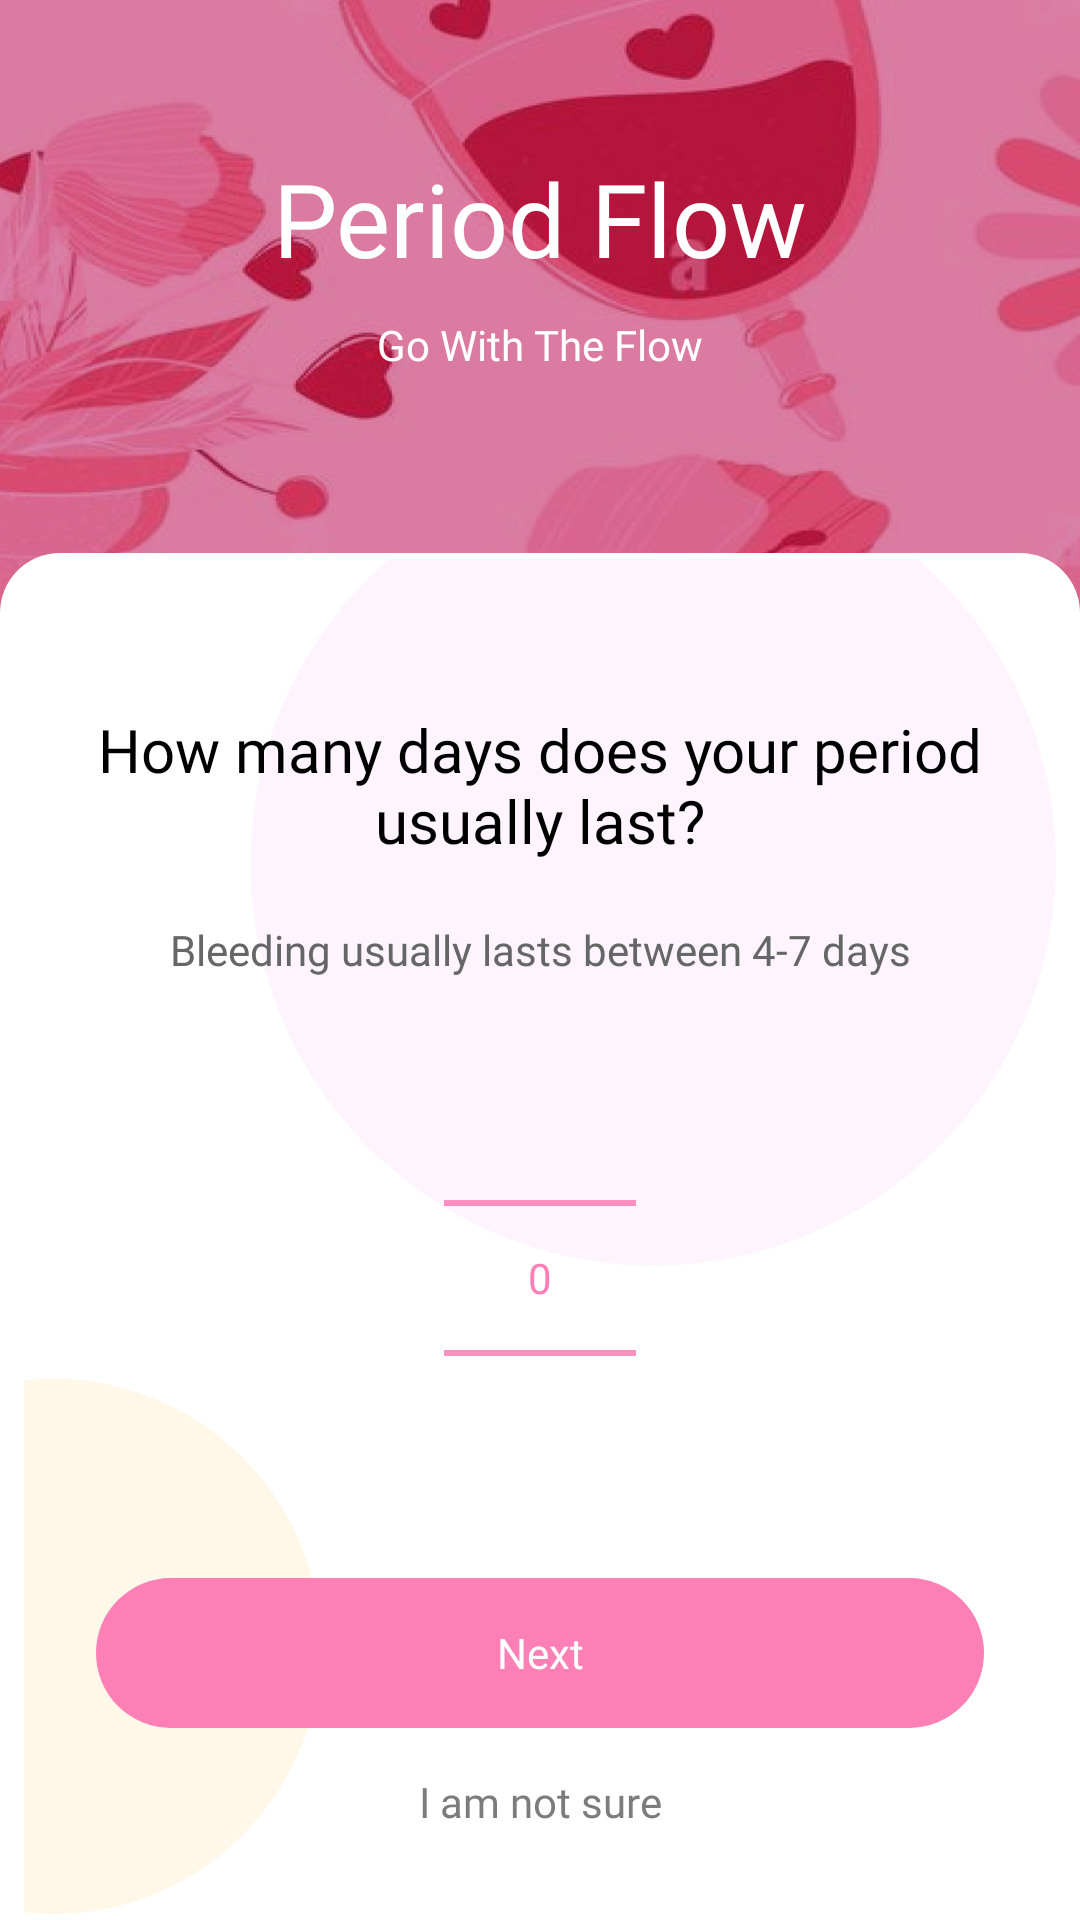

Write the Android layout XML for this screen, with the resource values it uses.
<!-- AndroidManifest.xml: application theme Theme.PeriodFlow -->
<!-- res/layout/fragment_period_cycle.xml -->
<?xml version="1.0" encoding="utf-8"?>
<androidx.constraintlayout.widget.ConstraintLayout xmlns:android="http://schemas.android.com/apk/res/android"
    xmlns:app="http://schemas.android.com/apk/res-auto"
    xmlns:tools="http://schemas.android.com/tools"
    android:layout_width="match_parent"
    android:layout_height="match_parent"
    android:background="@drawable/icon_splash_bg"
    tools:context=".fragments.PeriodCycleFragment">


    <TextView
        android:id="@+id/textView"
        android:layout_width="wrap_content"
        android:layout_height="wrap_content"
        android:layout_marginTop="50dp"
        android:fontFamily="@font/poppins_black"
        android:text="@string/txtAppName"
        android:textColor="@color/white"
        android:textSize="34sp"
        app:layout_constraintEnd_toEndOf="parent"
        app:layout_constraintHorizontal_bias="0.5"
        app:layout_constraintStart_toStartOf="parent"
        app:layout_constraintTop_toTopOf="parent" />

    <TextView
        android:id="@+id/textView2"
        android:layout_width="wrap_content"
        android:layout_height="wrap_content"
        android:layout_marginTop="10dp"
        android:fontFamily="@font/roboto_black"
        android:text="@string/txtGoWith"
        android:textColor="@color/white"
        app:layout_constraintEnd_toEndOf="parent"
        app:layout_constraintHorizontal_bias="0.5"
        app:layout_constraintStart_toStartOf="parent"
        app:layout_constraintTop_toBottomOf="@+id/textView" />

    <androidx.constraintlayout.widget.ConstraintLayout
        android:layout_width="0dp"
        android:layout_height="0dp"
        android:layout_marginTop="60dp"
        android:background="@drawable/bg_splash_a"
        app:layout_constraintBottom_toBottomOf="parent"
        app:layout_constraintEnd_toEndOf="parent"
        app:layout_constraintHorizontal_bias="0.5"
        app:layout_constraintStart_toStartOf="parent"
        app:layout_constraintTop_toBottomOf="@+id/textView2">

        <ImageView
            android:layout_width="match_parent"
            android:layout_height="match_parent"
            android:src="@drawable/icon_name_bg"
            app:layout_constraintBottom_toBottomOf="parent"
            app:layout_constraintEnd_toEndOf="parent"
            app:layout_constraintHorizontal_bias="0.5"
            app:layout_constraintStart_toStartOf="parent"
            app:layout_constraintTop_toTopOf="parent"
            app:layout_constraintVertical_bias="0.5" />

        <TextView
            android:id="@+id/btnDoneLast"
            android:layout_width="0dp"
            android:layout_height="50dp"
            android:layout_marginStart="30dp"
            android:layout_marginTop="10dp"
            android:layout_marginEnd="30dp"
            android:background="@drawable/bg_button_light_pink"
            android:fontFamily="@font/inter_bold"
            android:gravity="center"
            android:text="@string/next"
            android:textColor="@color/white"
            app:layout_constraintEnd_toEndOf="parent"
            app:layout_constraintHorizontal_bias="0.5"
            app:layout_constraintStart_toStartOf="parent"
            app:layout_constraintTop_toBottomOf="@+id/picker1" />

        <TextView
            android:id="@+id/textView18"
            android:layout_width="wrap_content"
            android:layout_height="wrap_content"
            android:layout_marginTop="10dp"
            android:fontFamily="@font/inter"
            android:padding="5dp"
            android:text="I am not sure"
            android:textColor="#7C7C7C"
            app:layout_constraintEnd_toEndOf="@+id/btnDoneLast"
            app:layout_constraintStart_toStartOf="@+id/btnDoneLast"
            app:layout_constraintTop_toBottomOf="@+id/btnDoneLast" />

        <TextView
            android:id="@+id/textView13"
            android:layout_width="0dp"
            android:layout_height="wrap_content"
            android:layout_marginStart="30dp"
            android:layout_marginTop="50dp"
            android:layout_marginEnd="30dp"
            android:fontFamily="@font/poppins_medium"
            android:gravity="center"
            android:text="How many days does your period usually last?"
            android:textColor="@color/black"
            android:textSize="20sp"
            app:layout_constraintEnd_toEndOf="parent"
            app:layout_constraintHorizontal_bias="0.5"
            app:layout_constraintStart_toStartOf="parent"
            app:layout_constraintTop_toTopOf="parent" />

        <TextView
            android:id="@+id/textView14"
            android:layout_width="wrap_content"
            android:layout_height="wrap_content"
            android:layout_marginTop="20dp"
            android:fontFamily="@font/poppins"
            android:text="Bleeding usually lasts between 4-7 days"
            android:textColor="#666666"
            app:layout_constraintEnd_toEndOf="parent"
            app:layout_constraintHorizontal_bias="0.5"
            app:layout_constraintStart_toStartOf="parent"
            app:layout_constraintTop_toBottomOf="@+id/textView13" />

        <NumberPicker
            android:id="@+id/picker1"
            android:layout_width="wrap_content"
            android:layout_height="wrap_content"
            android:layout_gravity="center"
            android:layout_marginTop="10dp"
            android:theme="@style/AppTheme.Picker"
            app:layout_constraintBottom_toTopOf="@+id/btnDoneLast"
            app:layout_constraintEnd_toEndOf="parent"
            app:layout_constraintHorizontal_bias="0.5"
            app:layout_constraintStart_toStartOf="parent"
            app:layout_constraintTop_toBottomOf="@+id/textView14" />
    </androidx.constraintlayout.widget.ConstraintLayout>
</androidx.constraintlayout.widget.ConstraintLayout>
<!-- resources referenced by this layout -->
<resources>
  <color name="black">#FF000000</color>
  <color name="white">#FFFFFFFF</color>
  <!-- drawable bg_button_light_pink (drawable) -->
  <?xml version="1.0" encoding="UTF-8"?>
  <shape xmlns:android="http://schemas.android.com/apk/res/android"
      android:id="@+id/listview_background_shape">
      <padding android:left="2dp"
          android:top="2dp"
          android:right="2dp"
          android:bottom="2dp" />
      <corners android:radius="30dp"/>
      <solid android:color="@color/appColor" />
  </shape>
  <!-- drawable bg_splash_a (drawable) -->
  <?xml version="1.0" encoding="UTF-8"?>
  <shape xmlns:android="http://schemas.android.com/apk/res/android"
      android:id="@+id/listview_background_shape">
      <padding android:left="2dp"
          android:top="2dp"
          android:right="2dp"
          android:bottom="2dp" />
      <corners android:topLeftRadius="20dp"
          android:topRightRadius="20dp"/>
      <solid android:color="#ffffff" />
  </shape>
  <!-- drawable icon_name_bg: png bitmap (drawable-hdpi, 11503 bytes) -->
  <!-- drawable icon_splash_bg: png bitmap (drawable-hdpi, 580281 bytes) -->
  <string name="next">Next</string>
  <string name="txtAppName">Period Flow</string>
  <string name="txtGoWith">Go With The Flow</string>
  <style name="AppTheme.Picker" parent="Theme.AppCompat.Light.NoActionBar">
          <item name="android:textColorPrimary">@color/appColor</item>
          <item name="colorControlNormal">@color/appColor</item>
      </style>
  <style name="Theme.PeriodFlow" parent="Base.Theme.PeriodFlow" />
  <color name="appColor">#FC7FB6</color>
  <style name="Base.Theme.PeriodFlow" parent="Theme.Material3.DayNight.NoActionBar">
          
           <item name="colorPrimary">@color/appColor</item>
      </style>
</resources>
